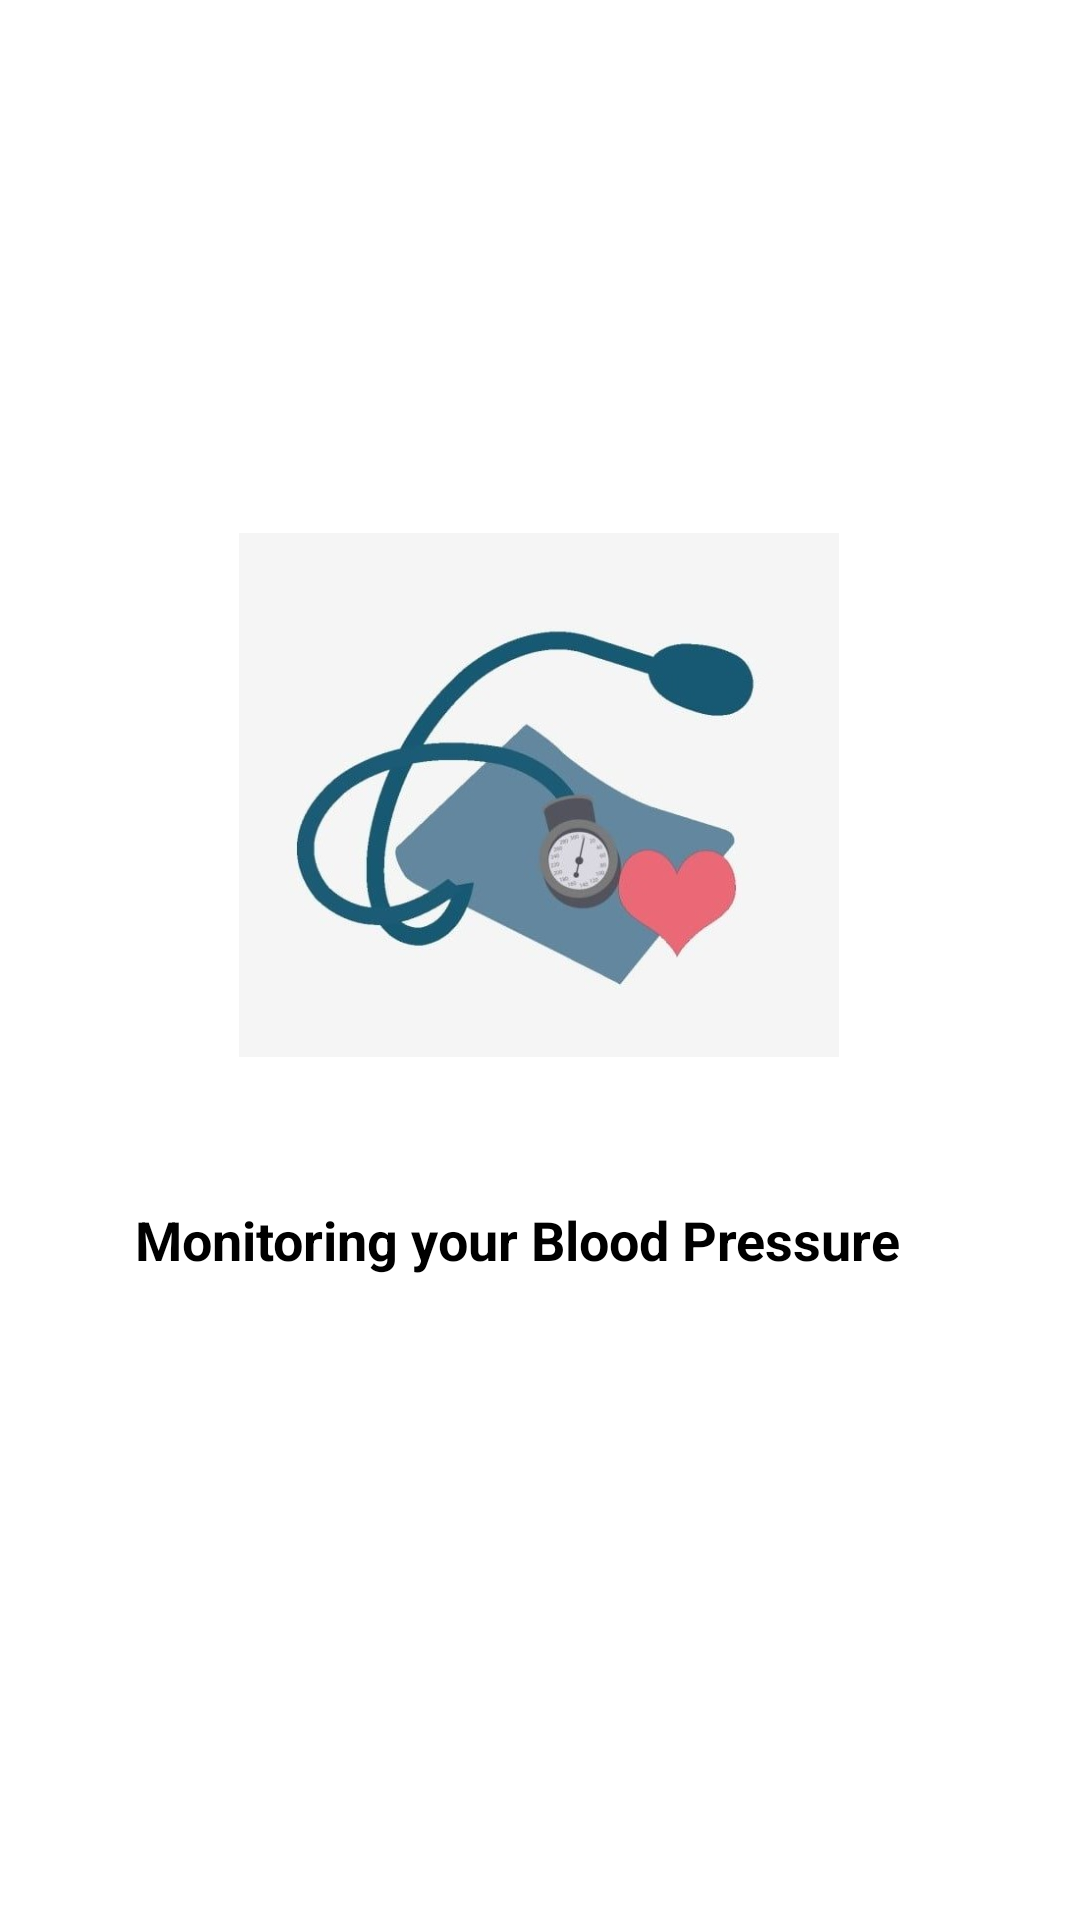

Android layout source for this screen:
<!-- AndroidManifest.xml: application theme Theme.BloodPressureBodyTemperatureControl -->
<!-- res/layout/intro_2.xml -->
<?xml version="1.0" encoding="utf-8"?>
<androidx.constraintlayout.widget.ConstraintLayout xmlns:android="http://schemas.android.com/apk/res/android"
    xmlns:app="http://schemas.android.com/apk/res-auto"
    xmlns:tools="http://schemas.android.com/tools"
    android:layout_width="match_parent"
    android:layout_height="match_parent">

    <ImageView
        android:id="@+id/imageView"
        android:layout_width="200dp"
        android:layout_height="200dp"
        android:layout_marginBottom="8dp"
        app:layout_constraintBottom_toTopOf="@+id/textView"
        app:layout_constraintEnd_toEndOf="parent"
        app:layout_constraintHorizontal_bias="0.497"
        app:layout_constraintStart_toStartOf="parent"
        app:layout_constraintTop_toTopOf="parent"
        app:layout_constraintVertical_chainStyle="packed"
        app:srcCompat="@drawable/presuremoni" />

    <TextView
        android:id="@+id/textView"
        android:layout_width="270dp"
        android:layout_height="74dp"
        android:layout_marginTop="28dp"
        android:text="Monitoring your Blood Pressure"
        android:textColor="@color/black"
        android:textSize="18sp"
        android:textStyle="bold"
        app:layout_constraintBottom_toBottomOf="parent"
        app:layout_constraintEnd_toEndOf="parent"
        app:layout_constraintStart_toStartOf="parent"
        app:layout_constraintTop_toBottomOf="@+id/imageView" />

</androidx.constraintlayout.widget.ConstraintLayout>
<!-- resources referenced by this layout -->
<resources>
  <color name="black">#FF000000</color>
  <!-- drawable presuremoni: jpg bitmap (drawable-v24, 51045 bytes) -->
  <style name="Theme.BloodPressureBodyTemperatureControl" parent="Theme.MaterialComponents.DayNight.DarkActionBar">
          
          <item name="colorPrimary">@color/purple_500</item>
          <item name="colorPrimaryVariant">@color/purple_700</item>
          <item name="colorOnPrimary">@color/white</item>
          
          <item name="colorSecondary">@color/teal_200</item>
          <item name="colorSecondaryVariant">@color/teal_700</item>
          <item name="colorOnSecondary">@color/black</item>
          
          <item name="android:statusBarColor" tools:targetApi="l">?attr/colorPrimaryVariant</item>
          
      </style>
  <color name="purple_500">#FF6200EE</color>
  <color name="purple_700">#FF3700B3</color>
  <color name="white">#FFFFFFFF</color>
  <color name="teal_200">#FF03DAC5</color>
  <color name="teal_700">#FF018786</color>
</resources>
